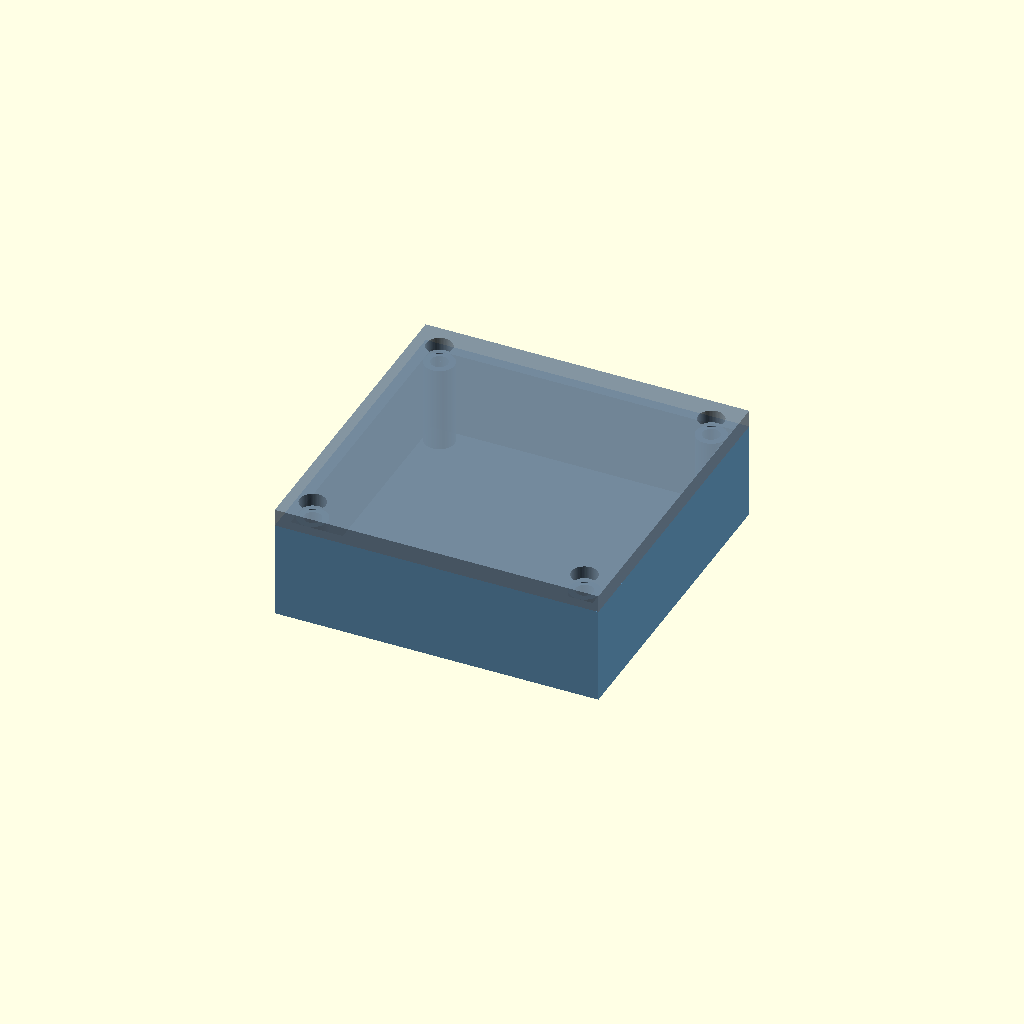
Cell 1: the model at its default parameters.
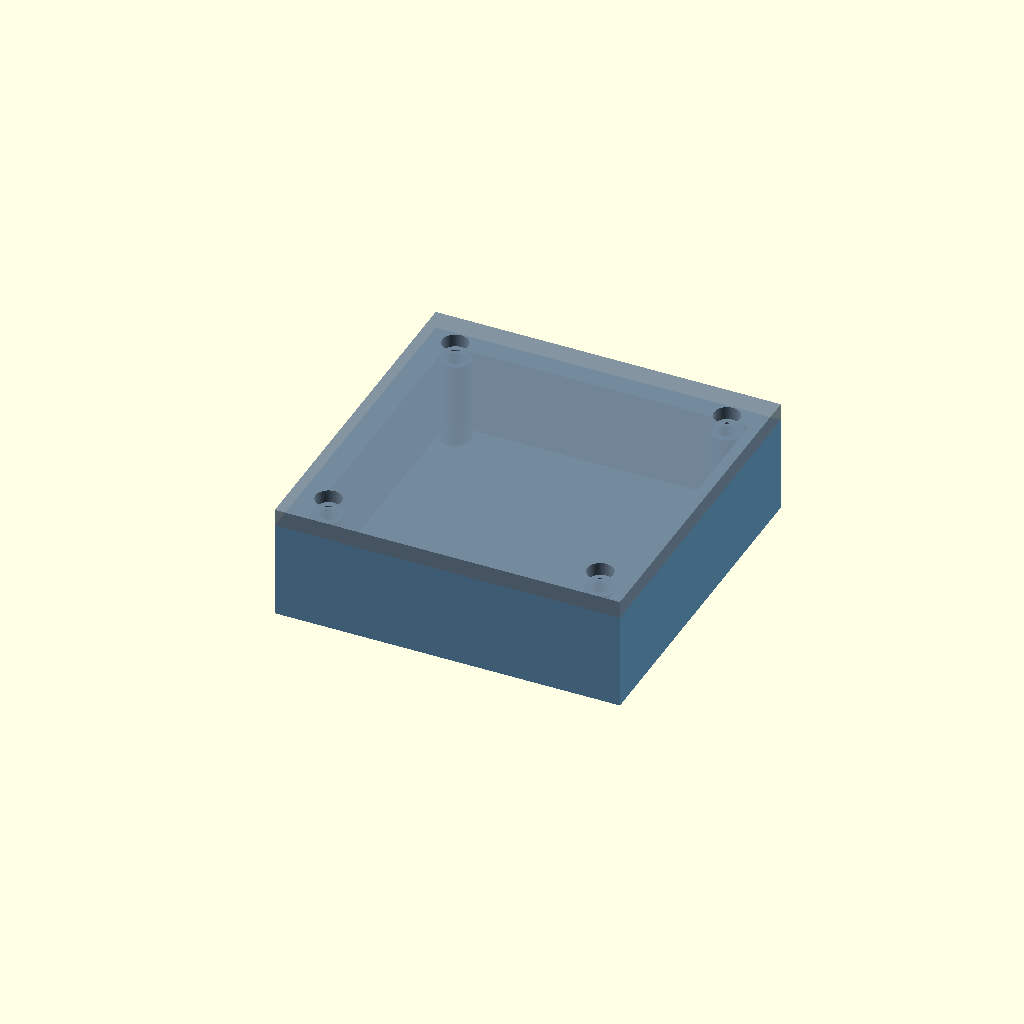
Cell 2: WALL = 5 (everything else at default).
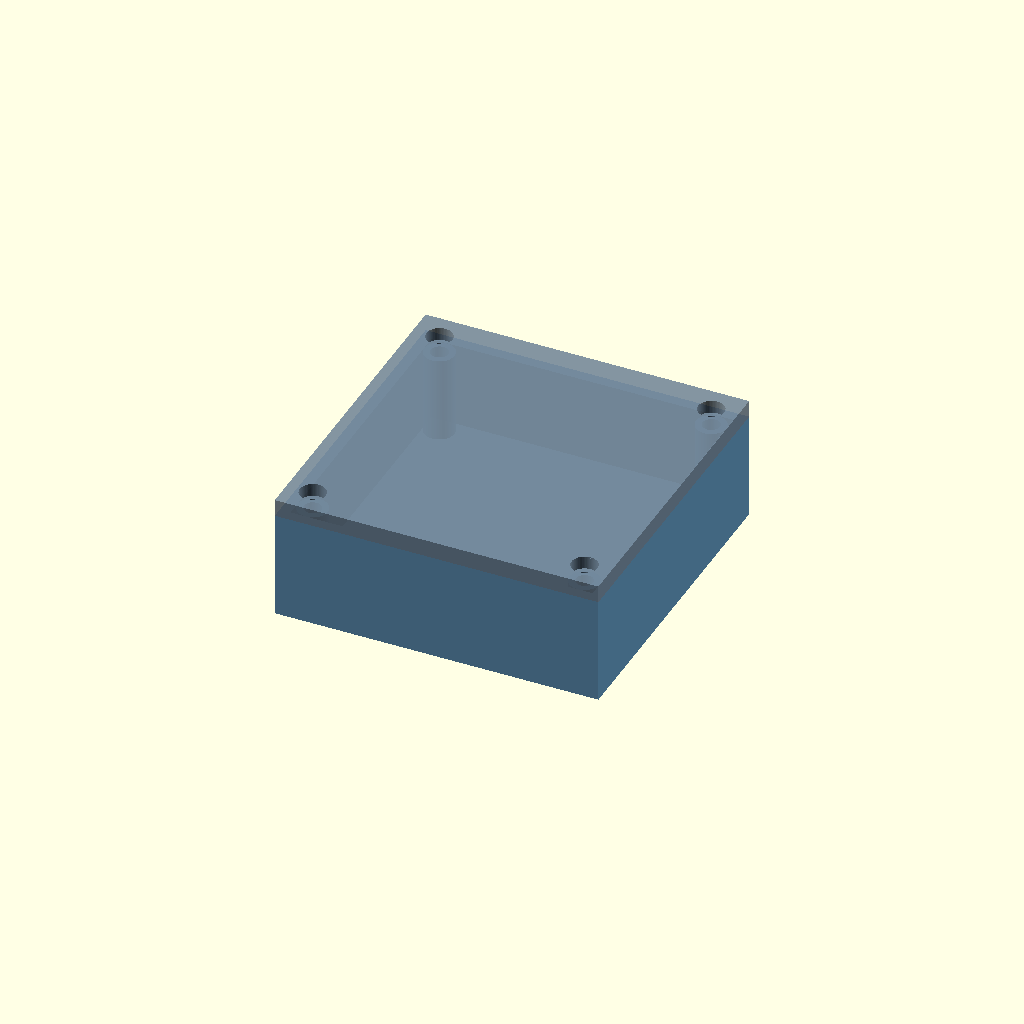
Cell 3 — FLOOR set to 5, the other parameters unchanged.
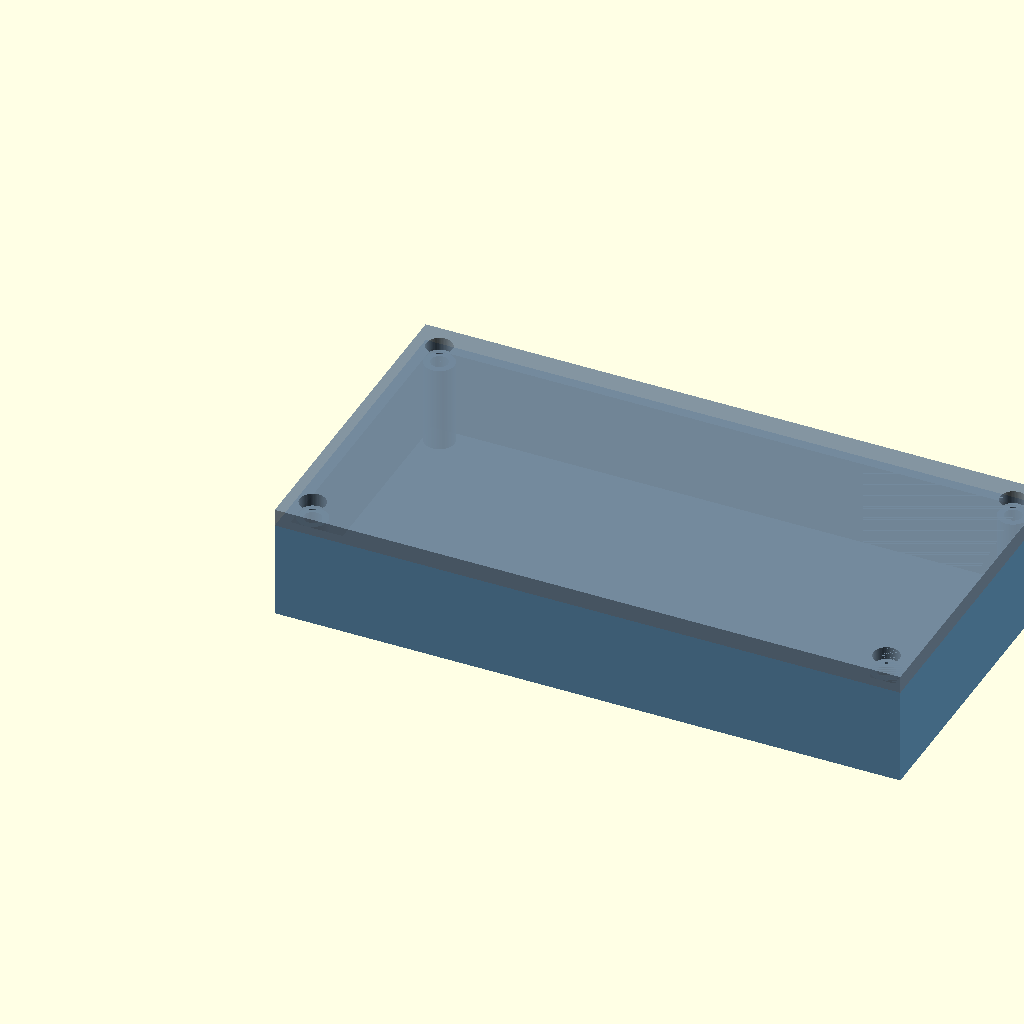
Cell 4: the same model with CX = 140.
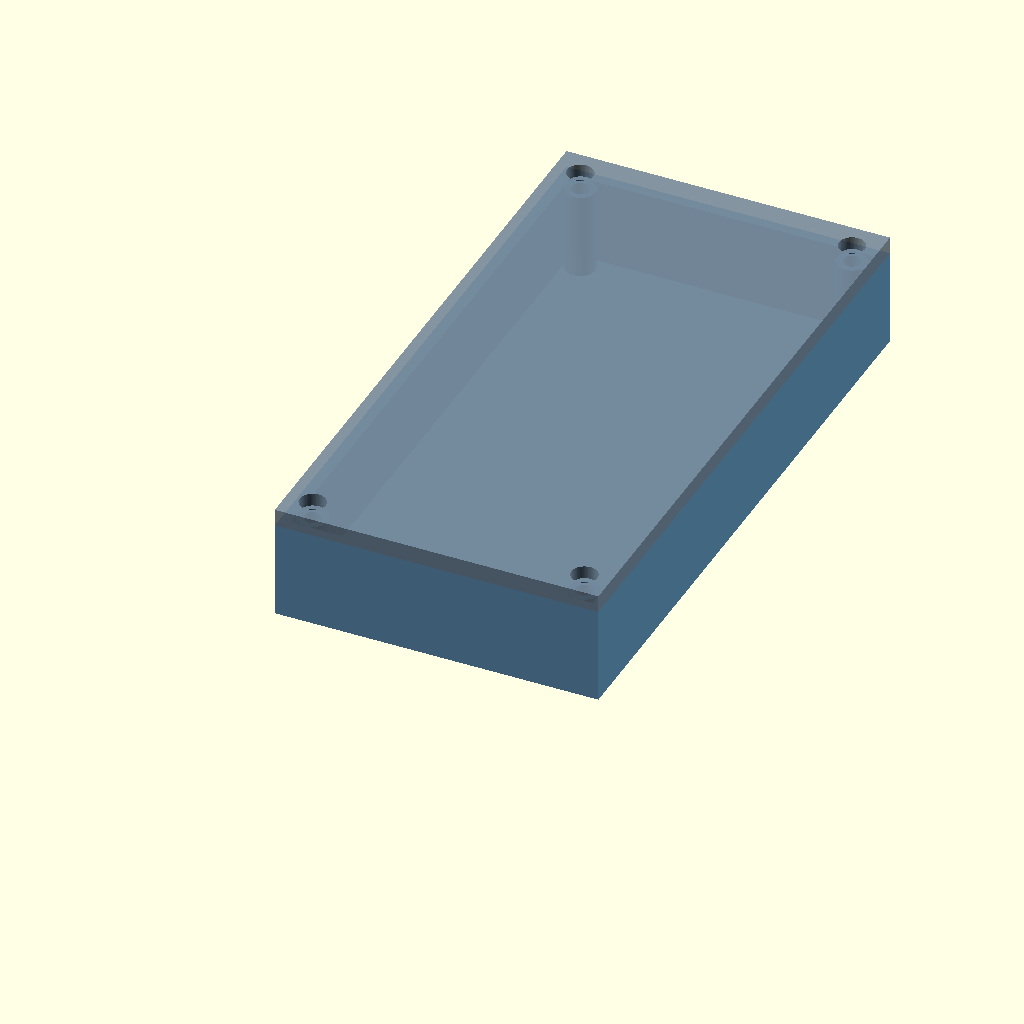
Cell 5 — CY set to 140, the other parameters unchanged.
All cells are drawn from one camera (rotation 55°, 0°, 25°, orthographic, colour scheme Cornfield), so only the parameter changes between them.
The OpenSCAD source (results/claude-code-sonnet/artifacts/enclosure_fastened_seed0_blind.scad):
// ============================================================
//  Two-Part 3D-Printable Enclosure  –  Units: mm
//
//  Internal cavity : 70 × 70 × 20 mm (clear internal void)
//  Wall thickness  : 2.5 mm on all six faces
//
//  BOM
//  ─────────────────────────────────────────────────────────
//  Qty  Part #          Description
//    4  MB-SHCS-M3-06   M3 × 6 mm Socket Head Cap Screw,
//                       alloy steel, hex-socket drive;
//                       head ⌀ 5.5 mm × 3.0 mm H,
//                       under-head length 6 mm.
//                       Clearance hole: ⌀ 3.4 mm (normal fit).
//    4  MB-HSI-M3       M3 Brass Heat-Set Insert,
//                       L = 4.0 mm, OD = 4.6 mm.
//                       Boss bore ⌀ 4.0 mm per catalog.
//                       Min boss wall 1.5 mm per catalog →
//                       boss OD = 4.0 + 2×1.5 = 7.0 mm.
// ============================================================
//
//  Fastener geometry check
//  ─────────────────────────────────────────────────────────
//  Lid thickness          : 4.0 mm
//    Counterbore (top)    : ⌀ 6.0 mm × 3.0 mm deep
//    Through clearance    : ⌀ 3.4 mm × 1.0 mm deep (below cbore)
//  Screw path under head  : 1.0 mm (lid) + 4.0 mm (insert) = 5.0 mm
//    MB-SHCS-M3-06 under-head 6 mm ≥ 5.0 mm  ✓
//    Remaining 1.0 mm → tip-clearance pocket in boss bore.
//  Boss bore depth        : 4.0 mm (insert) + 1.5 mm (tip) = 5.5 mm
//    Boss-bore bottom Z   : 22.5 – 5.5 = 17.0 mm (above floor @ 2.5 mm) ✓
// ============================================================

$fn = 64;
EPS  = 0.01;   // anti-z-fight epsilon

// ── Enclosure parameters ─────────────────────────────────
WALL   = 2.5;
FLOOR  = 2.5;
CX     = 70;              // internal cavity X
CY     = 70;              // internal cavity Y
CZ     = 20;              // internal cavity Z
EX     = CX + 2*WALL;     // 75 mm exterior X
EY     = CY + 2*WALL;     // 75 mm exterior Y
BASE_H = CZ + FLOOR;      // 22.5 mm base exterior height

LID_H  = 4.0;             // lid thickness (3 mm cbore + 1 mm through-zone)

// ── MB-SHCS-M3-06 (screw) ────────────────────────────────
CLR_HOLE  = 3.4;   // M3 normal-fit clearance hole
CBORE_DIA = 6.0;   // counterbore dia (⌀5.5 head + 0.5 slip)
CBORE_DEP = 3.0;   // counterbore depth = head height

// ── MB-HSI-M3 (insert) ───────────────────────────────────
INS_HOLE_D = 4.0;   // boss bore ⌀ per catalog
INS_L      = 4.0;   // insert length
MIN_BWALL  = 1.5;   // min boss wall per catalog
BOSS_OD    = INS_HOLE_D + 2*MIN_BWALL;   // 7.0 mm
BOSS_H     = BASE_H;                      // boss top flush with base rim
BOSS_BORE  = INS_L + 1.5;                // 5.5 mm: insert + tip clearance

// ── Boss XY centres ───────────────────────────────────────
//  Place each boss tangent to both inner corner walls:
//    offset from outer face = WALL + BOSS_OD/2 = 2.5 + 3.5 = 6.0 mm
//  Gap from boss edge to inner wall face = BOSS_OD/2 – WALL = 1.0 mm ≥ 0
//  Gap from insert hole to boss outer wall = MIN_BWALL = 1.5 mm ✓
BOSS_OFF = WALL + BOSS_OD / 2;   // 6.0 mm from each outer face
BX = [BOSS_OFF, EX - BOSS_OFF];  // [6.0, 69.0]
BY = [BOSS_OFF, EY - BOSS_OFF];

// ── Echo manifest ────────────────────────────────────────
echo("=== ENCLOSURE BOM ===");
echo("4x  MB-SHCS-M3-06   M3 x 6 mm Socket Head Cap Screw (alloy steel)");
echo("4x  MB-HSI-M3        M3 Brass Heat-Set Insert  L=4mm OD=4.6mm");
echo(str("Base exterior  : ", EX, " x ", EY, " x ", BASE_H, " mm"));
echo(str("Lid  exterior  : ", EX, " x ", EY, " x ", LID_H,  " mm"));
echo(str("Internal cavity: ", CX, " x ", CY, " x ", CZ, " mm (clear void)"));
echo(str("Boss OD / bore : ", BOSS_OD, " mm / ", INS_HOLE_D, " mm dia x ",
         BOSS_BORE, " mm deep"));

// ============================================================
// MODULE  base
//   Origin: bottom-left-front outer corner.
//   Z = 0 … BASE_H = 22.5 mm
// ============================================================
module base() {
    // Hollow shell: outer cube minus interior cavity
    difference() {
        cube([EX, EY, BASE_H]);
        translate([WALL, WALL, FLOOR])
            cube([CX, CY, CZ + EPS]);   // full 70×70×20 clear void
    }
    // Corner boss columns with blind insert bores.
    // Added after shell difference → columns fill cavity corners.
    for (bx = BX) for (by = BY)
        translate([bx, by, 0])
            difference() {
                cylinder(d = BOSS_OD,    h = BOSS_H);
                // blind bore open to top: insert pressed from top after print
                translate([0, 0, BOSS_H - BOSS_BORE])
                    cylinder(d = INS_HOLE_D, h = BOSS_BORE + EPS);
            }
}

// ============================================================
// MODULE  lid
//   Origin: bottom-left-front; placed via translate([0,0,BASE_H]).
//   Z (local) = 0 … LID_H = 4.0 mm
//   Counterbore opens on the TOP face (local Z = LID_H).
// ============================================================
module lid() {
    difference() {
        cube([EX, EY, LID_H]);
        for (bx = BX) for (by = BY) {
            // Counterbore for screw head – open to top
            translate([bx, by, LID_H - CBORE_DEP])
                cylinder(d = CBORE_DIA, h = CBORE_DEP + EPS);
            // Clearance through-hole – 1 mm zone below counterbore
            translate([bx, by, -EPS])
                cylinder(d = CLR_HOLE, h = LID_H - CBORE_DEP + 2*EPS);
        }
    }
}

// ============================================================
// Render – assembled position (non-interfering)
//
//   base:  Z =  0.0 … 22.5 mm
//   lid:   Z = 22.5 … 26.5 mm   (rests on base rim; faces touch, no overlap)
//
//   Screw axis path (global Z, per corner):
//     26.5  – screw head top (flush with lid top surface)
//     23.5  – head bottom / cbore floor      (cbore 3 mm deep)
//     22.5  – lid bottom / base-rim plane    (1 mm clear hole below cbore)
//     22.5  – boss top / insert top
//     18.5  – insert bottom                  (4 mm insert)
//     17.5  – screw tip                      (0.5 mm above bore bottom)
//     17.0  – boss bore bottom               (5.5 mm deep blind hole)
// ============================================================
color("SteelBlue",      0.9) base();
color("LightSlateGray", 0.9) translate([0, 0, BASE_H]) lid();
Customizer parameters (derived from the source; name, type, default, range or options):
EPS: number, default 0.01
WALL: number, default 2.5
FLOOR: number, default 2.5
CX: number, default 70
CY: number, default 70
CZ: number, default 20
LID_H: number, default 4
CLR_HOLE: number, default 3.4
CBORE_DIA: number, default 6
CBORE_DEP: number, default 3
INS_HOLE_D: number, default 4
INS_L: number, default 4
MIN_BWALL: number, default 1.5
